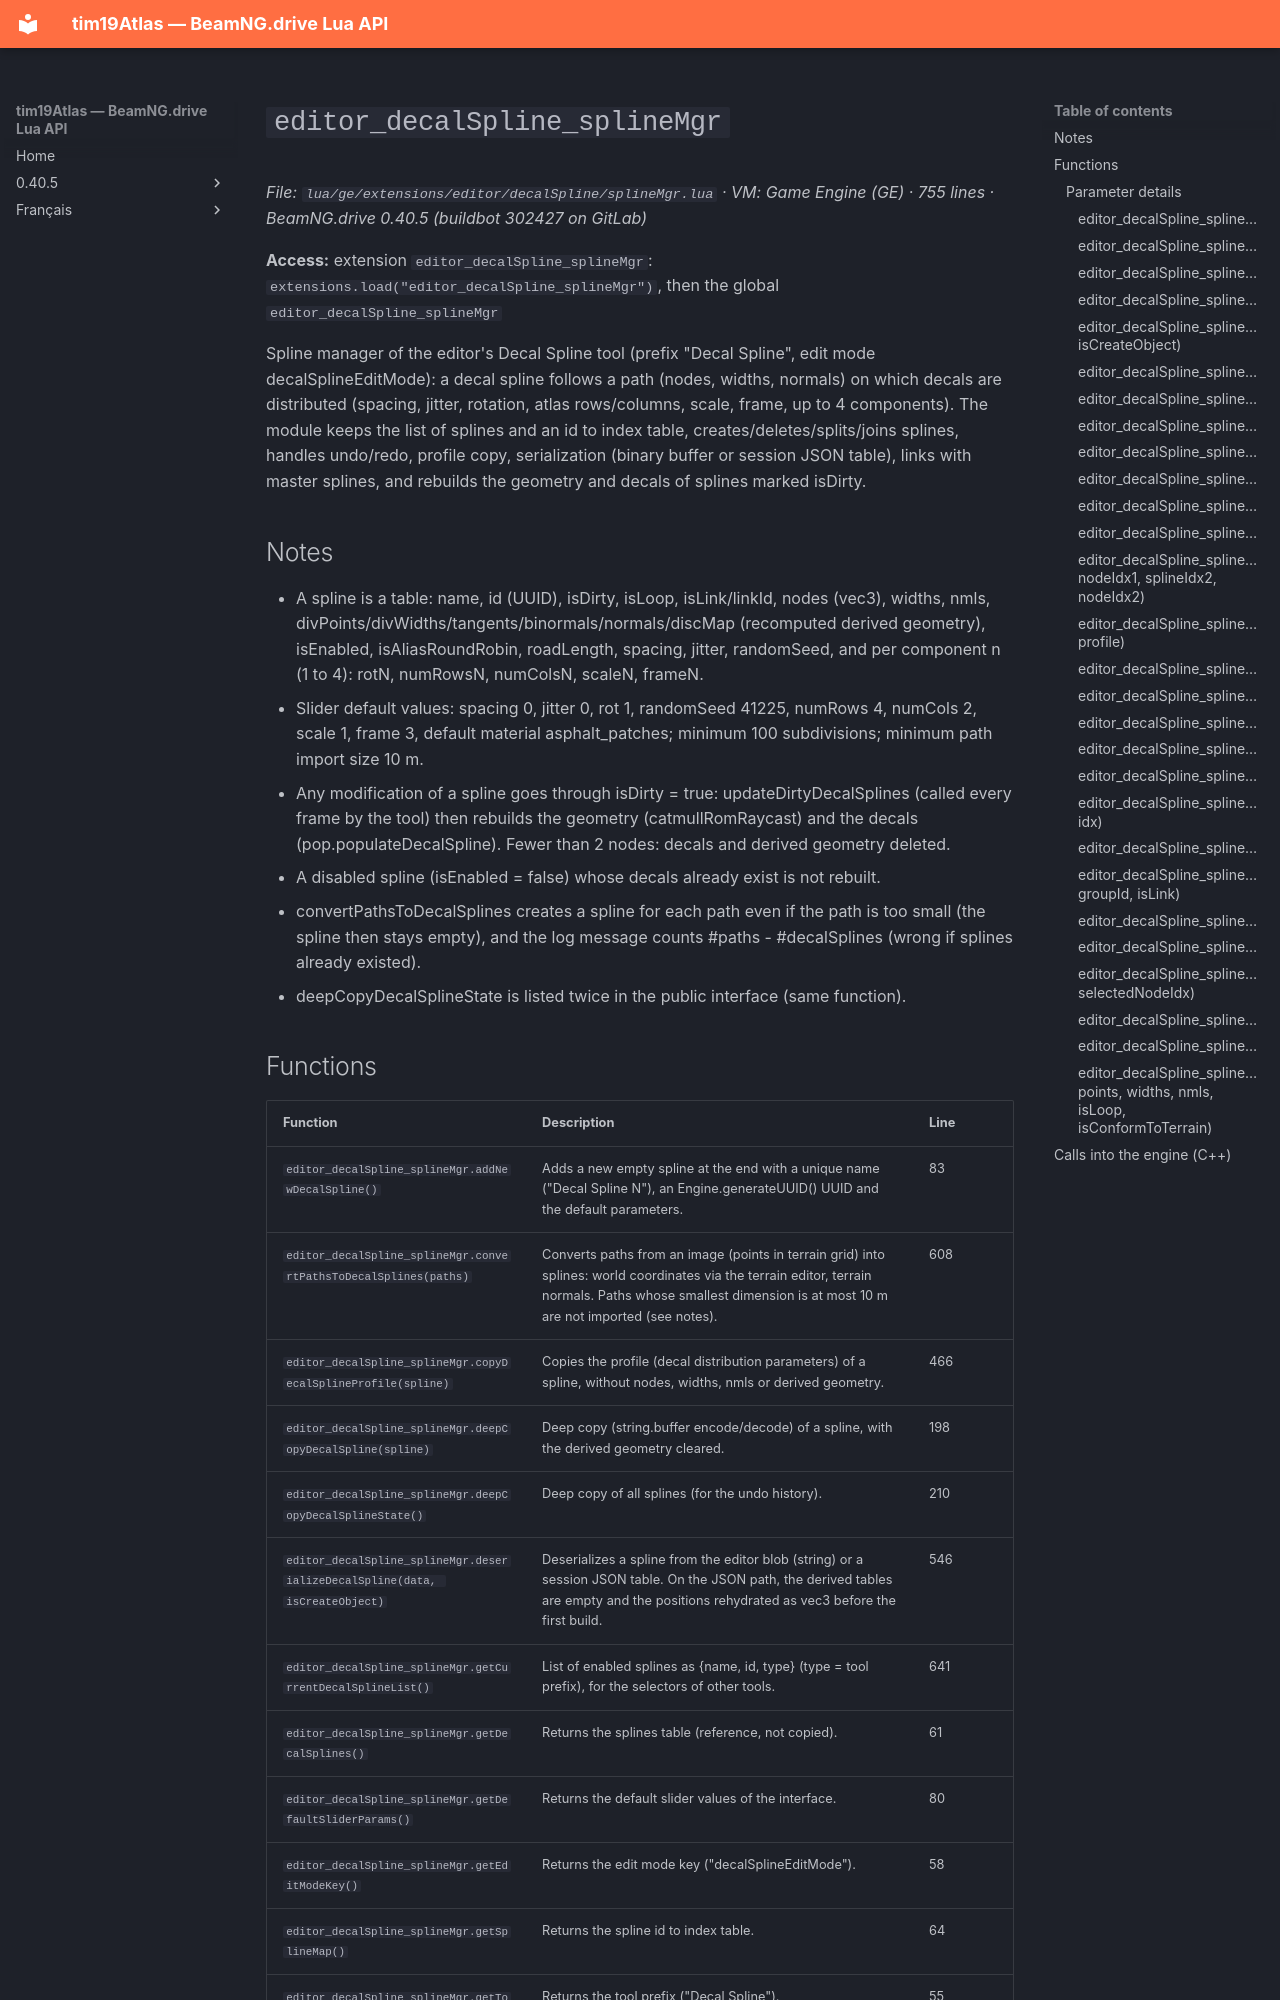

repository: Tim0219800/beamng-lua-atlas · page: 0.40.5/ge/extensions/editor/decalSpline/splineMgr.html · generator: mkdocs

# `editor_decalSpline_splineMgr`

*File: `lua/ge/extensions/editor/decalSpline/splineMgr.lua` · VM: Game Engine (GE) · 755 lines · BeamNG.drive 0.40.5 (buildbot 302427 on GitLab)*

**Access:** extension `editor_decalSpline_splineMgr`: `extensions.load("editor_decalSpline_splineMgr")`, then the global `editor_decalSpline_splineMgr`

Spline manager of the editor's Decal Spline tool (prefix "Decal Spline", edit mode decalSplineEditMode): a decal spline follows a path (nodes, widths, normals) on which decals are distributed (spacing, jitter, rotation, atlas rows/columns, scale, frame, up to 4 components). The module keeps the list of splines and an id to index table, creates/deletes/splits/joins splines, handles undo/redo, profile copy, serialization (binary buffer or session JSON table), links with master splines, and rebuilds the geometry and decals of splines marked isDirty.

## Notes

- A spline is a table: name, id (UUID), isDirty, isLoop, isLink/linkId, nodes (vec3), widths, nmls, divPoints/divWidths/tangents/binormals/normals/discMap (recomputed derived geometry), isEnabled, isAliasRoundRobin, roadLength, spacing, jitter, randomSeed, and per component n (1 to 4): rotN, numRowsN, numColsN, scaleN, frameN.
- Slider default values: spacing 0, jitter 0, rot 1, randomSeed 41225, numRows 4, numCols 2, scale 1, frame 3, default material asphalt_patches; minimum 100 subdivisions; minimum path import size 10 m.
- Any modification of a spline goes through isDirty = true: updateDirtyDecalSplines (called every frame by the tool) then rebuilds the geometry (catmullRomRaycast) and the decals (pop.populateDecalSpline). Fewer than 2 nodes: decals and derived geometry deleted.
- A disabled spline (isEnabled = false) whose decals already exist is not rebuilt.
- convertPathsToDecalSplines creates a spline for each path even if the path is too small (the spline then stays empty), and the log message counts #paths - #decalSplines (wrong if splines already existed).
- deepCopyDecalSplineState is listed twice in the public interface (same function).
